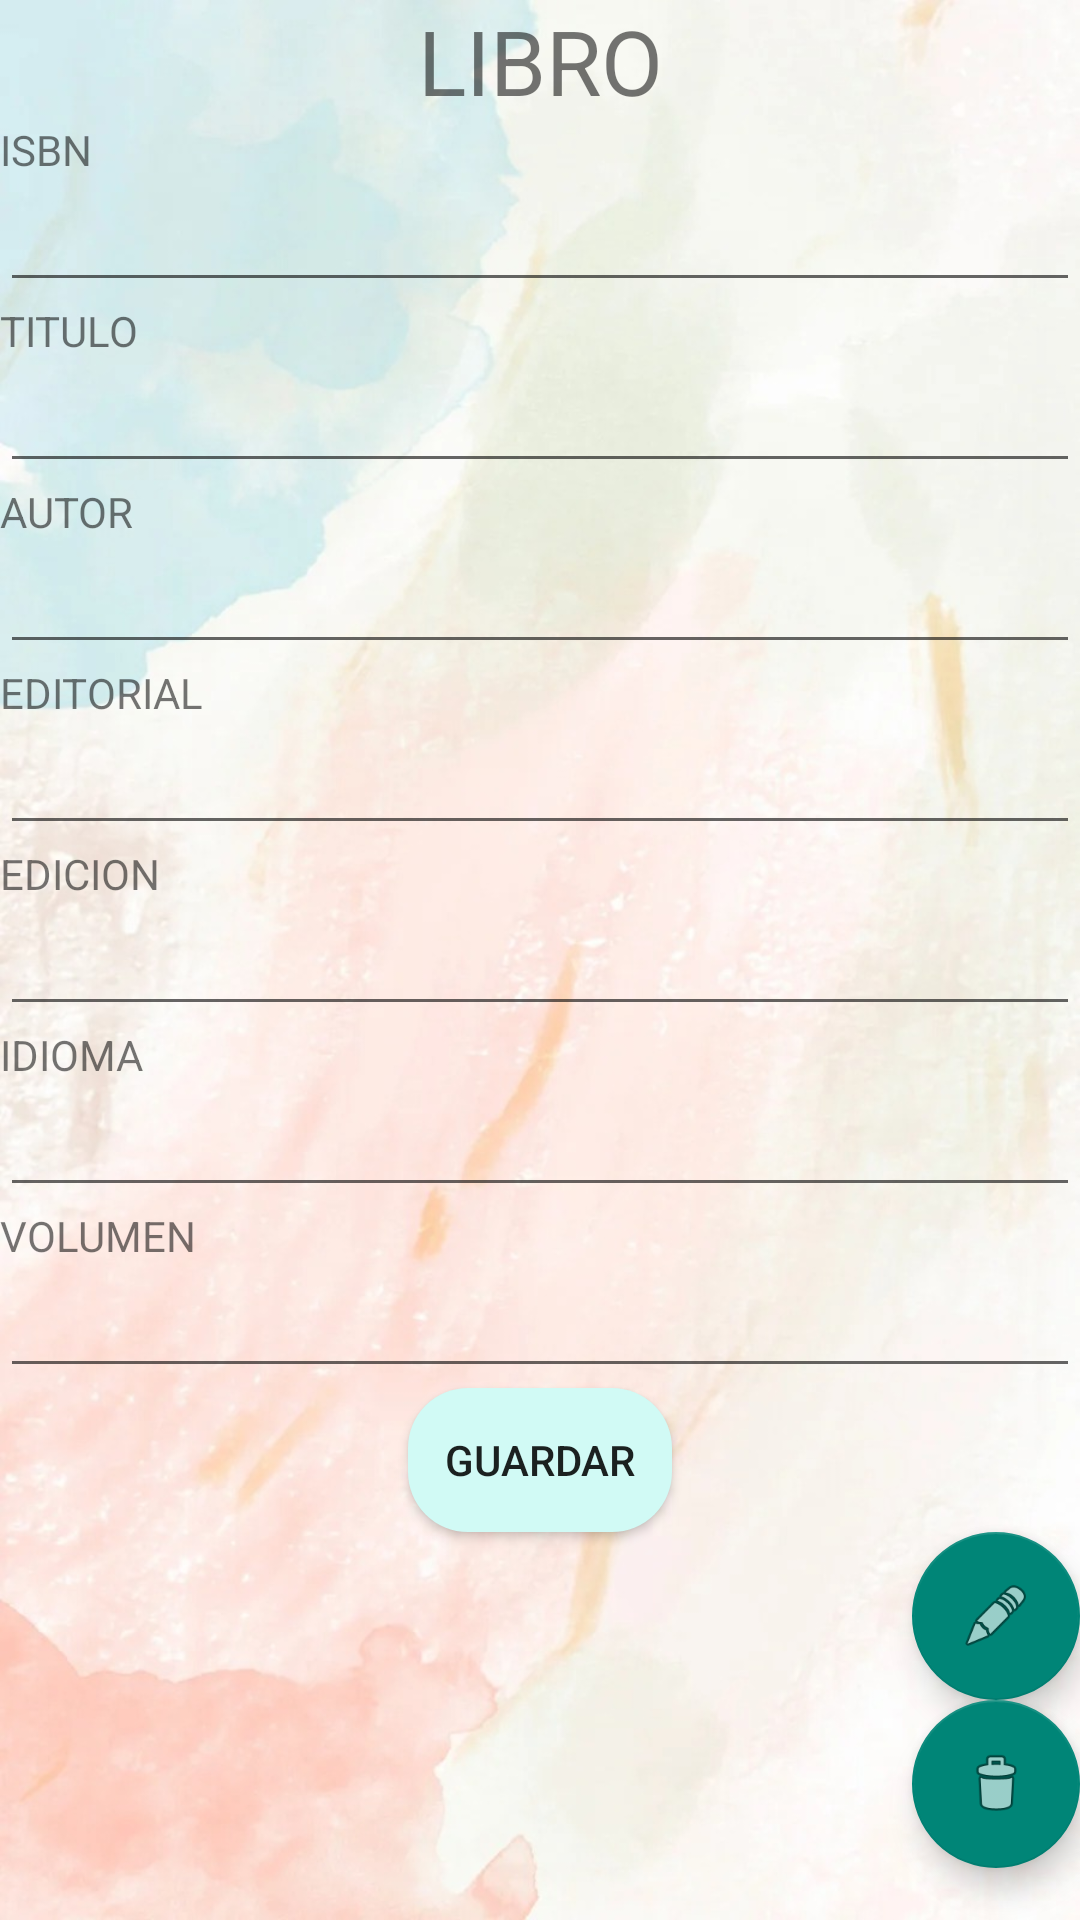

This screen was rendered from an Android layout file. Write that file and the resources it references.
<!-- AndroidManifest.xml: application theme Theme.AppCompat.Light -->
<!-- res/layout/activity_consultar_libro.xml -->
<?xml version="1.0" encoding="utf-8"?>
<LinearLayout xmlns:android="http://schemas.android.com/apk/res/android"
    xmlns:app="http://schemas.android.com/apk/res-auto"
    xmlns:tools="http://schemas.android.com/tools"
    android:layout_width="match_parent"
    android:layout_height="match_parent"
    android:background="@drawable/fondodos1"
    android:orientation="vertical"
    tools:context=".vista.ConsultarLibroActivity">

    <TextView
        android:id="@+id/viewText"
        android:layout_width="match_parent"
        android:layout_height="wrap_content"
        android:gravity="center"
        android:text="LIBRO"
        android:textSize="@dimen/titulo_principal" />

    <LinearLayout
        android:layout_width="match_parent"
        android:layout_height="0dp"
        android:layout_weight=".9"
        android:orientation="vertical">

        <TextView
            android:id="@+id/viewIsbn"
            android:layout_width="match_parent"
            android:layout_height="wrap_content"
            android:text="ISBN" />

        <EditText
            android:id="@+id/txtIsbn"
            android:layout_width="match_parent"
            android:layout_height="wrap_content"
            android:ems="10"
            android:inputType="number"
            android:labelFor="@+id/viewIsbn"
            android:textSize="18sp" />

        <TextView
            android:id="@+id/viewTitulo"
            android:layout_width="match_parent"
            android:layout_height="wrap_content"
            android:text="TITULO" />

        <EditText
            android:id="@+id/txtTitulo"
            android:layout_width="match_parent"
            android:layout_height="wrap_content"
            android:ems="10"
            android:inputType="text"
            android:labelFor="@+id/viewTitulo"
            android:textSize="18sp" />

        <TextView
            android:id="@+id/viewAutor"
            android:layout_width="match_parent"
            android:layout_height="wrap_content"
            android:text="AUTOR" />

        <EditText
            android:id="@+id/txtAutor"
            android:layout_width="match_parent"
            android:layout_height="wrap_content"
            android:ems="10"
            android:inputType="text"
            android:labelFor="@+id/viewAutor"
            android:textSize="18sp" />

        <TextView
            android:id="@+id/viewEditorial"
            android:layout_width="match_parent"
            android:layout_height="wrap_content"
            android:text="EDITORIAL" />

        <EditText
            android:id="@+id/txtEditorial"
            android:layout_width="match_parent"
            android:layout_height="wrap_content"
            android:ems="10"
            android:inputType="text"
            android:labelFor="@+id/viewEditorial"
            android:textSize="18sp" />

        <TextView
            android:id="@+id/viewEdicion"
            android:layout_width="match_parent"
            android:layout_height="wrap_content"
            android:text="EDICION" />

        <EditText
            android:id="@+id/txtEdicion"
            android:layout_width="match_parent"
            android:layout_height="wrap_content"
            android:ems="10"
            android:inputType="text"
            android:labelFor="@+id/viewEdicion"
            android:textSize="18sp" />

        <TextView
            android:id="@+id/viewIdioma"
            android:layout_width="match_parent"
            android:layout_height="wrap_content"
            android:text="IDIOMA" />

        <EditText
            android:id="@+id/txtIdioma"
            android:layout_width="match_parent"
            android:layout_height="wrap_content"
            android:ems="10"
            android:inputType="text"
            android:labelFor="@+id/viewIdioma"
            android:textSize="18sp" />

        <TextView
            android:id="@+id/viewVolumen"
            android:layout_width="match_parent"
            android:layout_height="wrap_content"
            android:text="VOLUMEN" />

        <EditText
            android:id="@+id/txtVolumen"
            android:layout_width="match_parent"
            android:layout_height="wrap_content"
            android:ems="10"
            android:inputType="text"
            android:labelFor="@+id/viewVolumen"
            android:textSize="18sp" />

        <Button
            android:id="@+id/btnGuarda"
            android:layout_width="wrap_content"
            android:layout_height="wrap_content"
            android:background="@drawable/rounded_button"
            android:layout_gravity="center"
            android:text="Guardar" />

        <com.google.android.material.floatingactionbutton.FloatingActionButton
            android:id="@+id/fabEditar"
            android:layout_width="match_parent"
            android:layout_height="wrap_content"
            android:layout_gravity="bottom|end"
            android:clickable="true"
            android:src="@android:drawable/ic_menu_edit" />

        <com.google.android.material.floatingactionbutton.FloatingActionButton
            android:id="@+id/fabEliminar"
            android:layout_width="match_parent"
            android:layout_height="wrap_content"
            android:layout_gravity="bottom|end"
            android:clickable="true"
            android:src="@android:drawable/ic_menu_delete" />

    </LinearLayout>

</LinearLayout>
<!-- resources referenced by this layout -->
<resources>
  <dimen name="titulo_principal">30sp</dimen>
  <!-- drawable fondodos1: jpg bitmap (drawable, 98465 bytes) -->
  <!-- drawable rounded_button (drawable) -->
  <?xml version="1.0" encoding="utf-8"?>
  <shape xmlns:android="http://schemas.android.com/apk/res/android">
      <solid android:color="#D1FAF5"/>
      <corners android:radius="20dp"/>
  </shape>
</resources>
